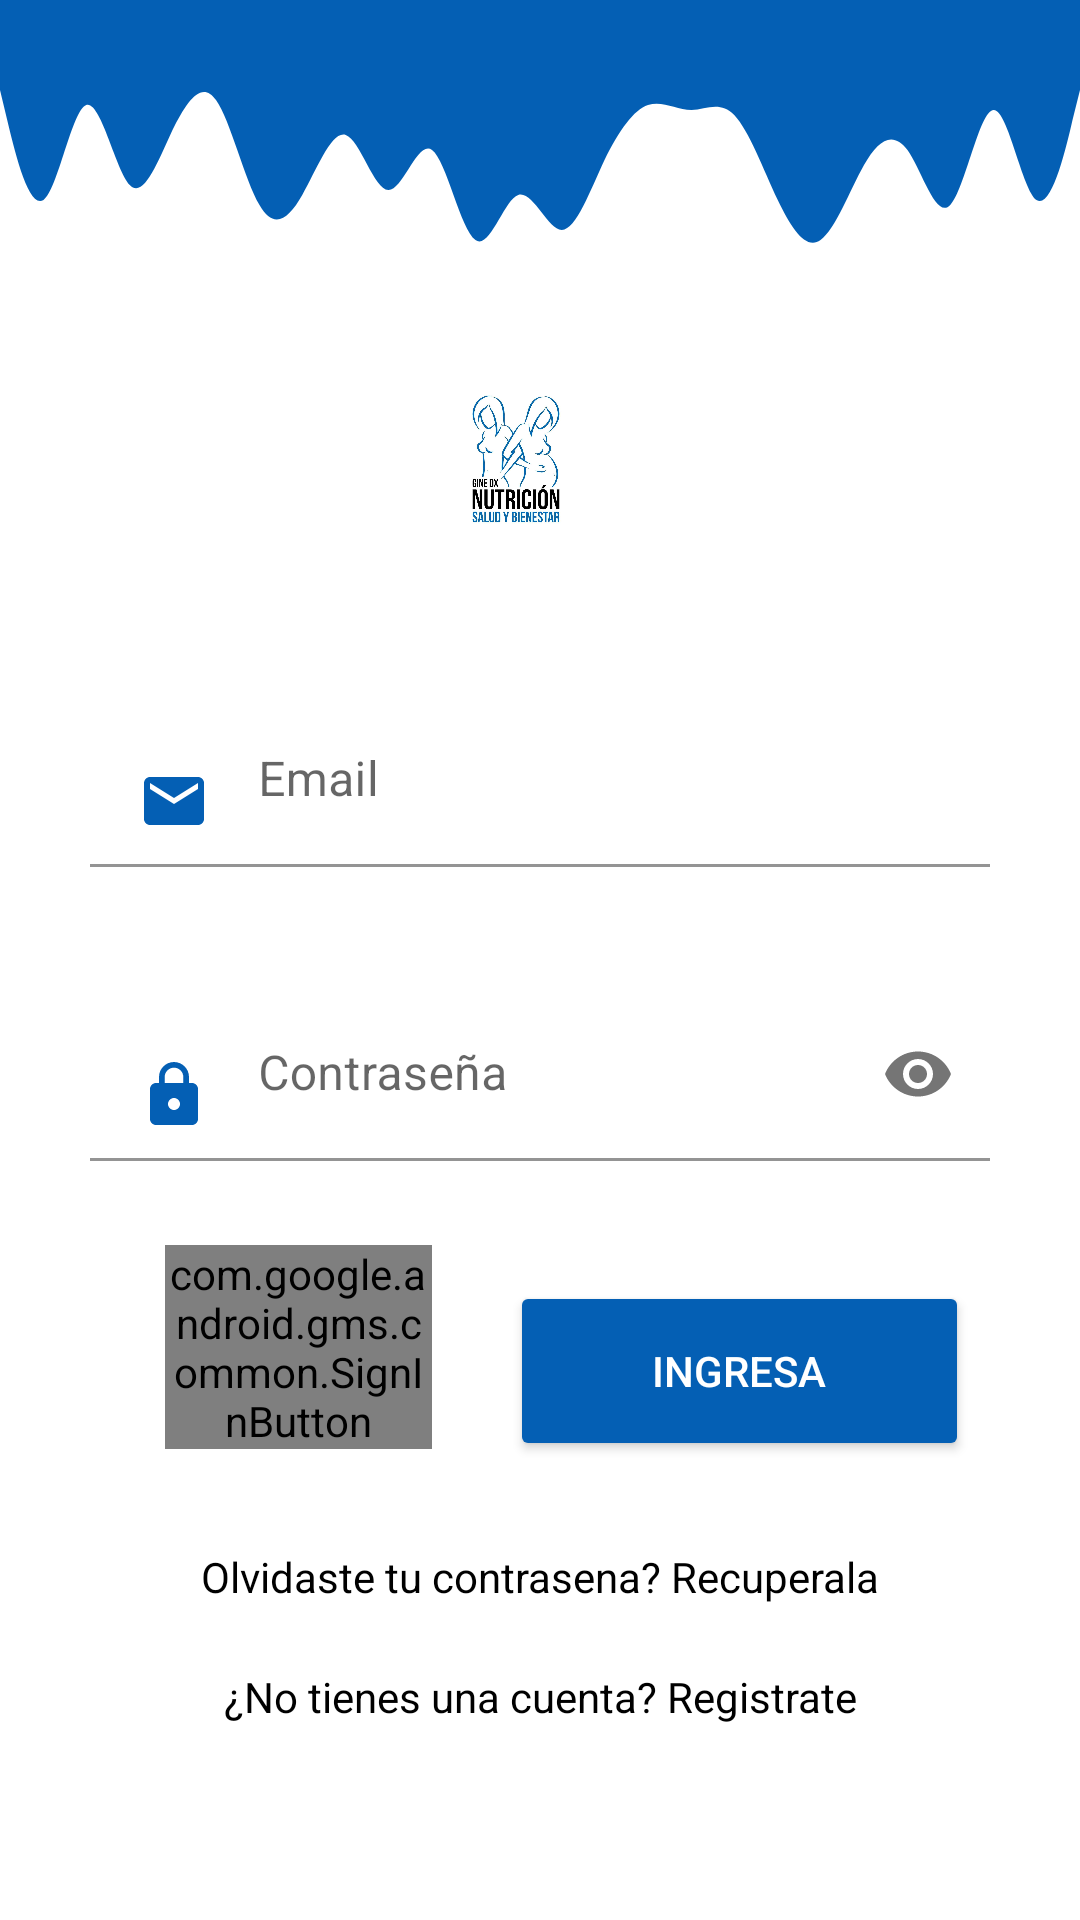

This screen was rendered from an Android layout file. Write that file and the resources it references.
<!-- AndroidManifest.xml: application theme Theme.NutritionApp -->
<!-- res/layout/activity_login.xml -->
<?xml version="1.0" encoding="utf-8"?>
<RelativeLayout xmlns:android="http://schemas.android.com/apk/res/android"
    xmlns:app="http://schemas.android.com/apk/res-auto"
    xmlns:tools="http://schemas.android.com/tools"
    android:layout_width="match_parent"
    android:layout_height="match_parent"
    android:background="@color/white"
    tools:context=".LoginActivity">


    <ImageView
        android:id="@+id/imageView"
        android:layout_width="200dp"
        android:layout_height="200dp"
        android:layout_above="@+id/textFieldEmail"
        android:layout_below="@+id/view2"
        android:layout_alignParentStart="true"
        android:layout_alignParentEnd="true"
        android:layout_marginStart="38dp"
        android:layout_marginTop="26dp"
        android:layout_marginEnd="54dp"
        android:layout_marginBottom="51dp"
        app:srcCompat="@drawable/logo_nutricion" />

    <View
        android:id="@+id/view2"
        android:layout_width="wrap_content"
        android:layout_height="100dp"
        android:layout_marginTop="0dp"
        android:background="@drawable/top_login_wave" />

    <com.google.android.material.textfield.TextInputLayout
        android:id="@+id/textFieldEmail"
        android:layout_width="300dp"
        android:layout_height="wrap_content"
        android:layout_above="@+id/textFielPassword"
        android:layout_centerHorizontal="true"
        android:layout_marginBottom="40dp"
        app:boxBackgroundColor="@color/principal"
        app:boxStrokeColor="@color/principal">

        <EditText
            android:id="@+id/textEmail"
            android:layout_width="match_parent"
            android:layout_height="wrap_content"
            android:background="@color/white"
            android:drawableStart="@drawable/ic_email"
            android:drawablePadding="16dp"
            android:hint="Email"
            android:inputType="textEmailAddress"
            android:textColorLink="@color/principal"
            android:textCursorDrawable="@color/principal" />

    </com.google.android.material.textfield.TextInputLayout>

    <com.google.android.material.textfield.TextInputLayout
        android:id="@+id/textFielPassword"
        android:layout_width="300dp"
        android:layout_height="wrap_content"
        android:layout_above="@+id/login_button"
        app:passwordToggleEnabled = "true"
        android:layout_centerHorizontal="true"
        android:layout_marginBottom="40dp"
        app:boxStrokeColor="@color/principal">

        <EditText
            android:id="@+id/textPsswd"
            android:layout_width="match_parent"
            android:layout_height="wrap_content"
            android:background="@color/white"
            android:drawableStart="@drawable/ic_lock"
            android:drawablePadding="16dp"
            android:hint="Contraseña"
            android:inputType="textPassword"
            android:textColorHint="@color/principal" />

    </com.google.android.material.textfield.TextInputLayout>


    <Button
        android:id="@+id/login_button"
        android:layout_width="153dp"
        android:layout_height="60dp"
        android:layout_above="@+id/recoverPassTv"
        android:layout_alignParentEnd="true"
        android:layout_marginEnd="37dp"
        android:layout_marginBottom="19dp"
        android:drawableStart="@drawable/ic_user"
        android:text="Ingresa"
        android:textColor="@color/white"
        app:backgroundTint="@color/principal" />

    <TextView
        android:id="@+id/recoverPassTv"
        android:layout_width="match_parent"
        android:layout_height="wrap_content"
        android:layout_above="@+id/not_have_account"
        android:layout_marginBottom="11dp"
        android:paddingTop="10sp"
        android:text="Olvidaste tu contrasena? Recuperala"
        android:textAlignment="center"
        android:textColor="@color/black"
        android:textColorLink="@color/principal" />

    <com.google.android.gms.common.SignInButton
        android:id="@+id/googleSignIn"
        android:layout_width="wrap_content"
        android:layout_height="wrap_content"
        android:layout_above="@+id/recoverPassTv"
        android:layout_alignParentStart="true"
        android:layout_marginStart="55dp"
        android:layout_marginEnd="26dp"
        android:layout_marginBottom="23dp"
        android:layout_toStartOf="@+id/login_button"></com.google.android.gms.common.SignInButton>

    <TextView
        android:id="@+id/not_have_account"
        android:layout_width="match_parent"
        android:layout_height="40dp"
        android:layout_alignParentBottom="true"
        android:layout_marginBottom="54dp"
        android:padding="10sp"
        android:text="¿No tienes una cuenta? Registrate"
        android:textAlignment="center"
        android:textColor="@color/black" />

</RelativeLayout>
<!-- resources referenced by this layout -->
<resources>
  <color name="black">#FF000000</color>
  <color name="principal">#045FB4</color>
  <color name="white">#FFFFFFFF</color>
  <!-- drawable ic_email (drawable) -->
  <vector android:height="24dp" android:tint="@color/principal"
      android:viewportHeight="24" android:viewportWidth="24"
      android:width="24dp" xmlns:android="http://schemas.android.com/apk/res/android">
      <path android:fillColor="@color/principal" android:pathData="M20,4L4,4c-1.1,0 -1.99,0.9 -1.99,2L2,18c0,1.1 0.9,2 2,2h16c1.1,0 2,-0.9 2,-2L22,6c0,-1.1 -0.9,-2 -2,-2zM20,8l-8,5 -8,-5L4,6l8,5 8,-5v2z"/>
  </vector>
  <!-- drawable ic_lock (drawable) -->
  <vector android:height="24dp" android:tint="#045FB4"
      android:viewportHeight="24" android:viewportWidth="24"
      android:width="24dp" xmlns:android="http://schemas.android.com/apk/res/android">
      <path android:fillColor="@android:color/white" android:pathData="M18,8h-1L17,6c0,-2.76 -2.24,-5 -5,-5S7,3.24 7,6v2L6,8c-1.1,0 -2,0.9 -2,2v10c0,1.1 0.9,2 2,2h12c1.1,0 2,-0.9 2,-2L20,10c0,-1.1 -0.9,-2 -2,-2zM12,17c-1.1,0 -2,-0.9 -2,-2s0.9,-2 2,-2 2,0.9 2,2 -0.9,2 -2,2zM15.1,8L8.9,8L8.9,6c0,-1.71 1.39,-3.1 3.1,-3.1 1.71,0 3.1,1.39 3.1,3.1v2z"/>
  </vector>
  <!-- drawable logo_nutricion: jpeg bitmap (drawable, 84812 bytes) -->
  <!-- drawable top_login_wave (drawable) -->
  <vector xmlns:android="http://schemas.android.com/apk/res/android"
      android:width="1440dp"
      android:height="320dp"
      android:viewportWidth="1440"
      android:viewportHeight="320">
    <path
        android:pathData="M0,96L9.6,128C19.2,160 38,224 58,213.3C76.8,203 96,117 115,112C134.4,107 154,181 173,197.3C192,213 211,171 230,138.7C249.6,107 269,85 288,106.7C307.2,128 326,192 346,218.7C364.8,245 384,235 403,208C422.4,181 442,139 461,144C480,149 499,203 518,202.7C537.6,203 557,149 576,160C595.2,171 614,245 634,256C652.8,267 672,213 691,208C710.4,203 730,245 749,245.3C768,245 787,203 806,170.7C825.6,139 845,117 864,112C883.2,107 902,117 922,117.3C940.8,117 960,107 979,122.7C998.4,139 1018,181 1037,213.3C1056,245 1075,267 1094,256C1113.6,245 1133,203 1152,176C1171.2,149 1190,139 1210,160C1228.8,181 1248,235 1267,218.7C1286.4,203 1306,117 1325,117.3C1344,117 1363,203 1382,213.3C1401.6,224 1421,160 1430,128L1440,96L1440,0L1430.4,0C1420.8,0 1402,0 1382,0C1363.2,0 1344,0 1325,0C1305.6,0 1286,0 1267,0C1248,0 1229,0 1210,0C1190.4,0 1171,0 1152,0C1132.8,0 1114,0 1094,0C1075.2,0 1056,0 1037,0C1017.6,0 998,0 979,0C960,0 941,0 922,0C902.4,0 883,0 864,0C844.8,0 826,0 806,0C787.2,0 768,0 749,0C729.6,0 710,0 691,0C672,0 653,0 634,0C614.4,0 595,0 576,0C556.8,0 538,0 518,0C499.2,0 480,0 461,0C441.6,0 422,0 403,0C384,0 365,0 346,0C326.4,0 307,0 288,0C268.8,0 250,0 230,0C211.2,0 192,0 173,0C153.6,0 134,0 115,0C96,0 77,0 58,0C38.4,0 19,0 10,0L0,0Z"
        android:fillColor="#045FB4"/>
  </vector>
  <style name="Theme.NutritionApp" parent="Theme.MaterialComponents.DayNight.DarkActionBar">
          
          <item name="colorPrimary">@color/purple_500</item>
          <item name="colorPrimaryVariant">@color/purple_700</item>
          <item name="colorOnPrimary">@color/white</item>
          
          <item name="colorSecondary">@color/teal_200</item>
          <item name="colorSecondaryVariant">@color/teal_700</item>
          <item name="colorOnSecondary">#30EDF0</item>
          
          <item name="android:statusBarColor" tools:targetApi="l">?attr/colorPrimaryVariant</item>
          
      </style>
  <color name="purple_500">#045FB4</color>
  <color name="purple_700">#045FB4</color>
  <color name="teal_200">#045FB4</color>
  <color name="teal_700">#FF018786</color>
</resources>
